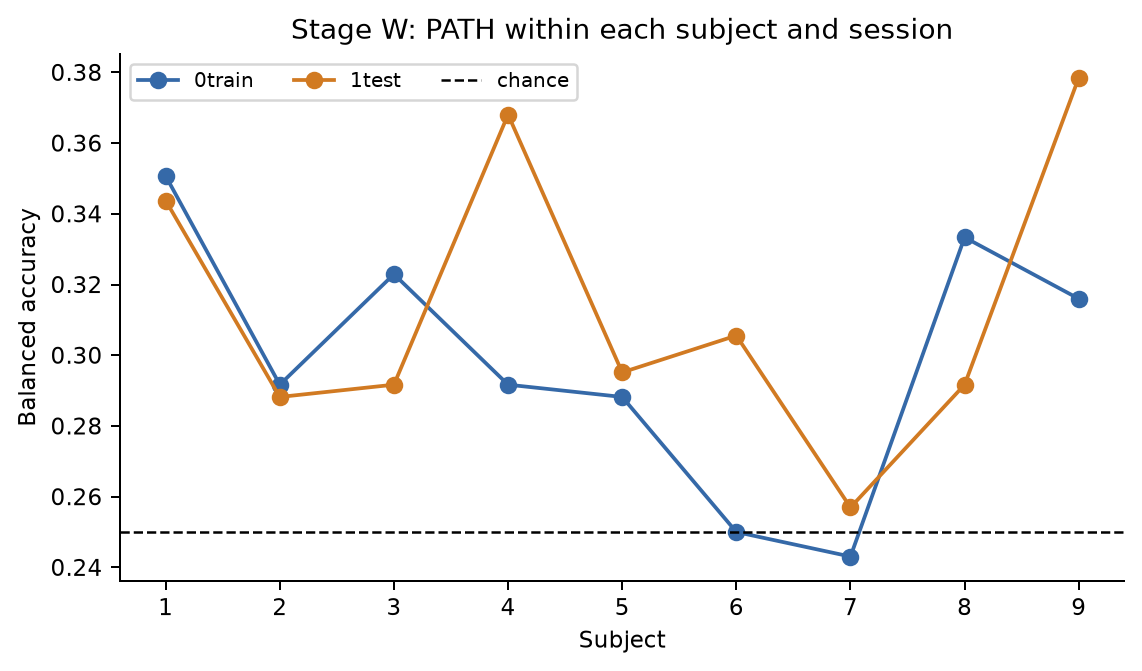

Source data for this figure (header and first rows):
subject, session, balanced_accuracy, chance
1, 0train, 0.3507, 0.25
1, 1test, 0.3438, 0.25
2, 0train, 0.2917, 0.25
2, 1test, 0.2882, 0.25
3, 0train, 0.3229, 0.25
3, 1test, 0.2917, 0.25
4, 0train, 0.2917, 0.25
4, 1test, 0.3681, 0.25
5, 0train, 0.2882, 0.25
5, 1test, 0.2951, 0.25
6, 0train, 0.25, 0.25
6, 1test, 0.3056, 0.25
7, 0train, 0.2431, 0.25
7, 1test, 0.2569, 0.25
8, 0train, 0.3333, 0.25
8, 1test, 0.2917, 0.25
9, 0train, 0.316, 0.25
9, 1test, 0.3785, 0.25
